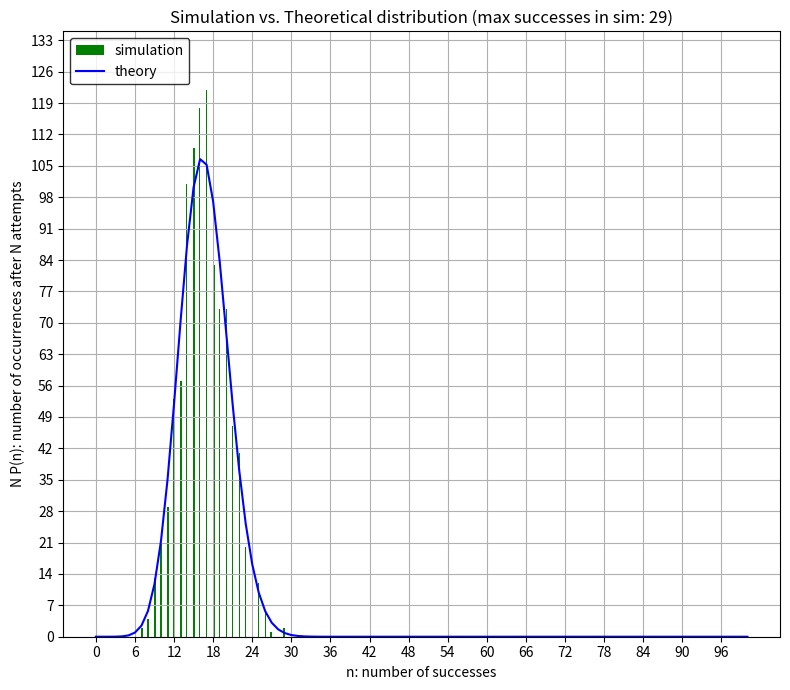

Python code for this plot:
### by Michael Phillips, 1/12/2019
### "Coin-Tossing" simulation for distribution of number of successes,
### given uniform distribution at each opportunity for success.

import numpy as np
import matplotlib.pyplot as plt

p = 1/6         # define probability for success (between 0 and 1)
p0 = 1 - p      # probability for failure is: 1-(success)
N = 100          # number of trials/opportunities (or participants in a single trial)
Nsets = 1000       # number of sets of trials (or participants in multiple trials)

# define random attempt ("flip" or "roll") function
attempt = np.random.rand

# generate list of N random outcomes, count number of successes (n), repeat for Nsets "seasons"/sets of trials
outcomes = []
for s in range(Nsets):
    trials = [0] * N
    for j in range(N):
        if attempt() < p:
            trials[j] = 1
    outcomes.append(trials.count(1))     # record number of successes for this set of trials, then repeat

# theoretical prediction: probability to see n successes out of N trials, for any set of Nsets trials
#   generic probability for two outcomes in n trials
def P(n):
    return ( A(n) * (p**n) * (p0**(N-n)) )
#   factorial function for multiplicity calculation
def fac(x, x0=1):
##    if type(x) != int or type(x0) != int:
##        print("\n\tERROR: must use integer values in factorials.\n")
##        return
    x, x0 = int(x), int(x0)
    if x == x0 or x == x0-1:
        return x0
    elif x < x0:
        print("\n\tERROR: starting value x should be larger than x0.\t" +
              "(given: x=%i, x0=%i\n" % (x, x0))
        return
    else:
        return ( x * fac(x-1, x0) )
#   multiplicity function for counting number of arrangements for each number of successes
def A(n):
    return ( fac(N, N-n+1) / fac(n) )

# analyze results: theoretical plot vs. observed distribution (histrogram)
SIZE = 7            # figure size
BG = 'w'            # background color code
STY = 'b-'          # theoretical line color code
hist_STY = 'g'      # histogram style color code
mn_STY = 'g-.'       # style code for mean lines
std_STY = 'r--'     # style code for std. dev. lines
##bins = "auto"
bins = N
##bins = 6

nlist = np.array(range(N+1))
plist = np.array([ Nsets*P(n) for n in nlist ])
fig = plt.figure("%i 'Coin Tosses', with heads occurring at probability %1.2f" % (N,p),
                 (int(SIZE*1.2), SIZE), facecolor = BG)
ax = fig.add_subplot(111, facecolor=BG)
ax.set_title("Simulation vs. Theoretical distribution (max successes in sim: %i)" % max(outcomes))
(counts, bins, patches) = ax.hist(outcomes, bins, color=hist_STY, label="simulation")
ax.plot(nlist, plist, STY, label="theory")
ax.set_xlabel("n: number of successes")
ax.set_ylabel("N P(n): number of occurrences after N attempts")
xstep = 1 + (N // 20)
plt.xticks(range(0, N+1, xstep))
ymax = int(np.amax([np.amax(counts), Nsets*P(int(p*N))]))+1
ymax = int(1.1*ymax)
ax.set_ylim(0, ymax)
ystep = 1 + (ymax // 20)
plt.yticks(range(0, ymax, ystep))
ax.grid(True)
ax.legend(loc="upper left", edgecolor="inherit")
#ax.legend((line, hist), ("theory", "simulation"), loc="upper left", edgecolor="inherit")
fig.tight_layout()
plt.show()

# end
plt.close()

del np, plt
